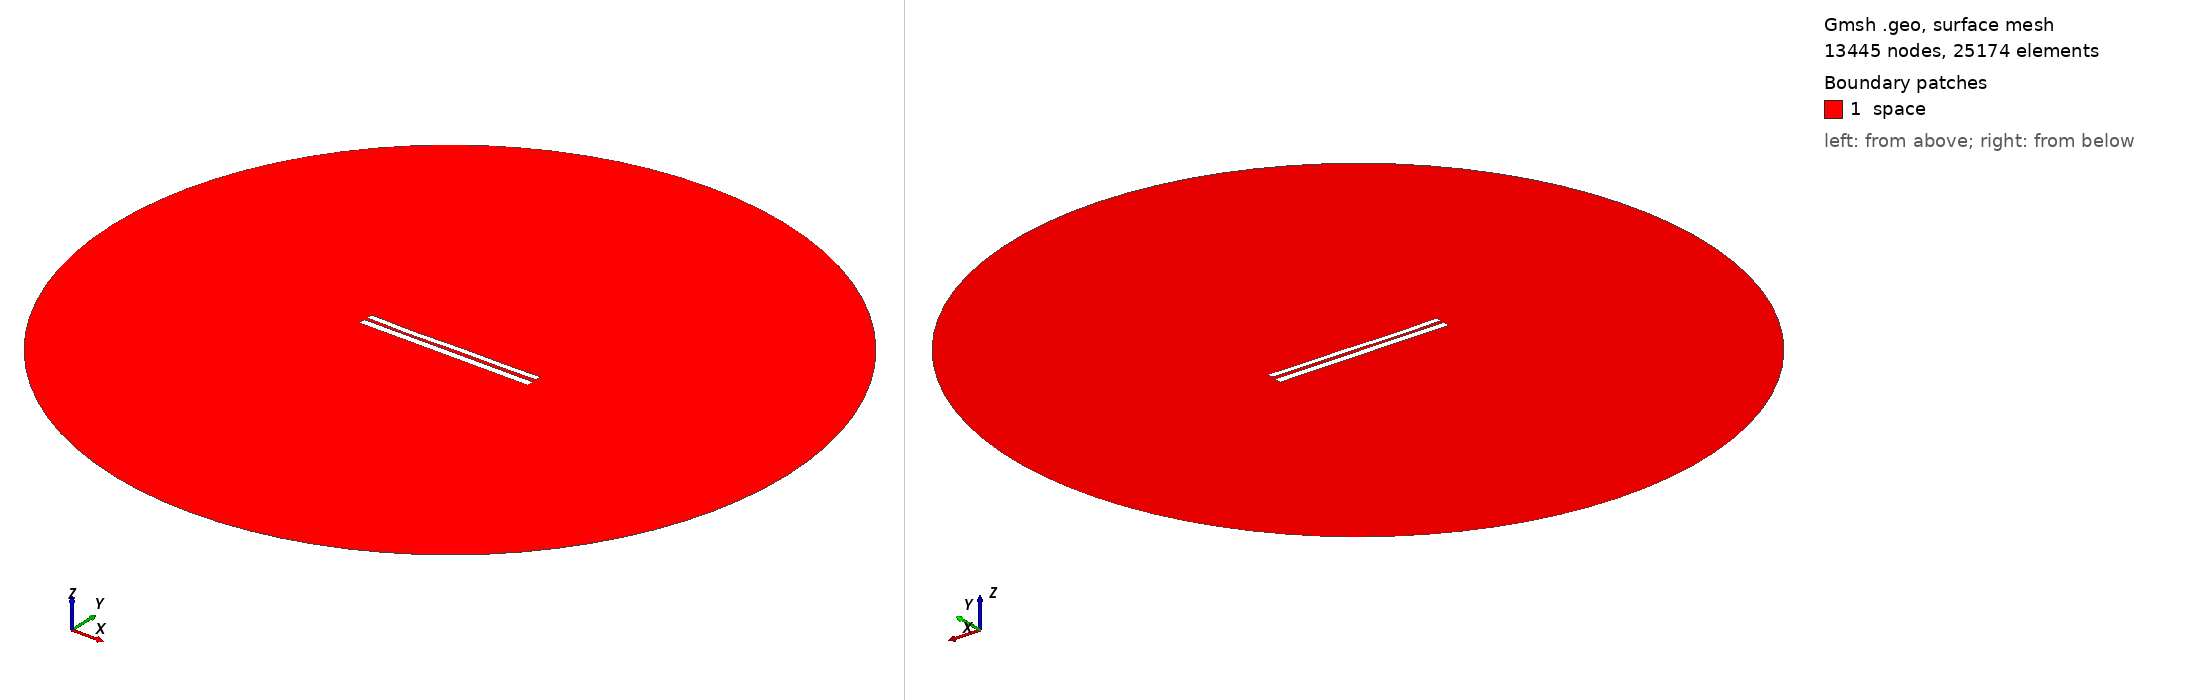

Gmsh geometry script, surface-meshed: 13445 nodes, 25174 surface elements. Boundary patches (legend numbers): 1 space. Left view from above one corner, right view from below the opposite corner. Legend entries are the model's physical surfaces. The drawing asked Gmsh for element sizes between 1% and 20% of the model's largest extent; the script's own settings can give other sizes.

=== 7251.geo (drawn) ===
//---------------------------------------
// Geometry kernel
//---------------------------------------

SetFactory("OpenCASCADE");



//---------------------------------------
// Parameters of the geometry
//---------------------------------------

// Overetch of the upper plate
overetch = 0.25;

// Distance between the plates
distance = 1.75;

// Discretization over the x axis (for the deformation)
nx = 50; 

// Length of the plate
L = 100 - overetch; 

// Number of modes
n = 4; 

// 1st mode coefficient
coeff(1) = 0.07499999999999998;
beta(1) = 0.596864 * 3.1415926535 / L;

// 2nd mode coefficient
coeff(2) = -0.15;
beta(2) = 1.49418 * 3.1415926535 / L;

// 3rd mode coefficient
coeff(3) = -0.15;
beta(3) = 2.50025 * 3.1415926535 / L;

// 4th mode coefficient
coeff(4) = -0.15;
beta(4) = 3.49999 * 3.1415926535 / L;



//---------------------------------------
// Upper plate (deformed rectangle)
//---------------------------------------

// Coordiantes of the upper plate
xmin = -50;
xmax = 50 - overetch;

// Height of the upper plate
yheight = 4 - 2 * overetch;

// Indexes of the points
UpperID[] = {};
LowerID[] = {};
LeftID[] = {};
RightID[] = {};

// Point index
p = 1;

// Horizontal edges
For i In {1:nx}
    x = xmin + (i-1)*(xmax - xmin)/(nx-1);

    y_bottom = distance / 2 + overetch;
    For j In {1:n}
        C = (Cosh(beta(j)*L) + Cos(beta(j)*L)) / (Sinh(beta(j)*L) + Sin(beta(j)*L));
        y_bottom  = y_bottom + coeff(j) * (Cosh(beta(j)*(x+50)) - Cos(beta(j)*(x+50)) - C * (Sinh(beta(j)*(x+50)) - Sin(beta(j)*(x+50))));
    EndFor

    y_top = y_bottom + yheight;

    Point(p) = {x, y_top, 0, 1.0};
    UpperID[i] = p;
    p = p + 1;

    Point(p) = {x, y_bottom, 0, 1.0};
    LowerID[i] = p;
    p = p + 1;
EndFor

// Create point lists
UpperPts[] = {}; LowerPts[] = {};
For i In {1:nx}
  UpperPts[] += {UpperID[i]};
  LowerPts[] += {LowerID[i]};
EndFor

// Build splines
Spline(1) = {UpperPts[]};
Spline(2) = {LowerPts[]};
Line(3) = {LowerPts[nx-1], UpperPts[nx-1]};
Line(4) = {LowerPts[0], UpperPts[0]};

// Build the plane surface
Curve Loop(1) = {2, 3, -1, -4};
Plane Surface(1) = {1};



//---------------------------------------
// Lower plate (rectangle)
//---------------------------------------

// Vertices
Point(1001) = {-50, -1, 0, 1.0};
Point(1002) = { 50, -1, 0, 1.0};
Point(1003) = { 50,  -5, 0, 1.0};
Point(1004) = {-50,  -5, 0, 1.0};

// Edges
Line(5) = {1001, 1002};
Line(6) = {1002, 1003};
Line(7) = {1003, 1004};
Line(8) = {1004, 1001};

// Plane surface
Line Loop(2) = {5, 6, 7, 8};
Plane Surface(2) = {2}; 



//---------------------------------------
// Outer (fictious) boundary
//---------------------------------------

// Points
Point(1005) = {0, 0, 0};       // Center
Point(1006) = {200, 0, 0};     // Start point
Point(1007) = {0, 200, 0};     // 90 degrees
Point(1008) = {-200, 0, 0};    // 180 degrees
Point(1009) = {0, -200, 0};    // 270 degrees

// Circle arcs (each needs start, center, end)
Circle(9) = {1006, 1005, 1007};
Circle(10) = {1007, 1005, 1008};
Circle(11) = {1008, 1005, 1009};
Circle(12) = {1009, 1005, 1006};

// Plane surface for the entire domain
Curve Loop(3) = {9, 10, 11, 12};
Surface(3) = {3};

// Subtract the plates from the whole domain to obtain the actual domain where we want to solve the equations
BooleanDifference{ Surface{3}; Delete; }{ Surface{1}; Surface{2}; Delete; }




//---------------------------------------
// Transfinite Lines/Curves
//---------------------------------------

// Set the number of points on the boundaries
r = 7;

// Plates
Transfinite Curve {1, 2} = 50*r Using Progression 1;
Transfinite Curve {3, 4} = 2*r Using Progression 1;
Transfinite Line {5, 7} = 50*r Using Progression 1;
Transfinite Line {6, 8} = 2*r Using Progression 1;

// Outer boundary
Transfinite Line {9, 10, 11, 12} = 20 Using Progression 1;



//---------------------------------------
// Physical groups
//---------------------------------------                

// Physical curves (boundaries)
Physical Line("force_segment", 10) = {2};
Physical Line("upper_plate", 11) = {1, 3, 4};
Physical Line("lower_plate", 12) = {5, 6, 7, 8};
Physical Line("boundary", 20) = {9, 10, 11, 12};

// Physical Surfaces
Physical Surface("space", 30) = {3};



//---------------------------------------
// 6. Generate the Mesh
//---------------------------------------

// 2D mesh generation
Mesh 2;
